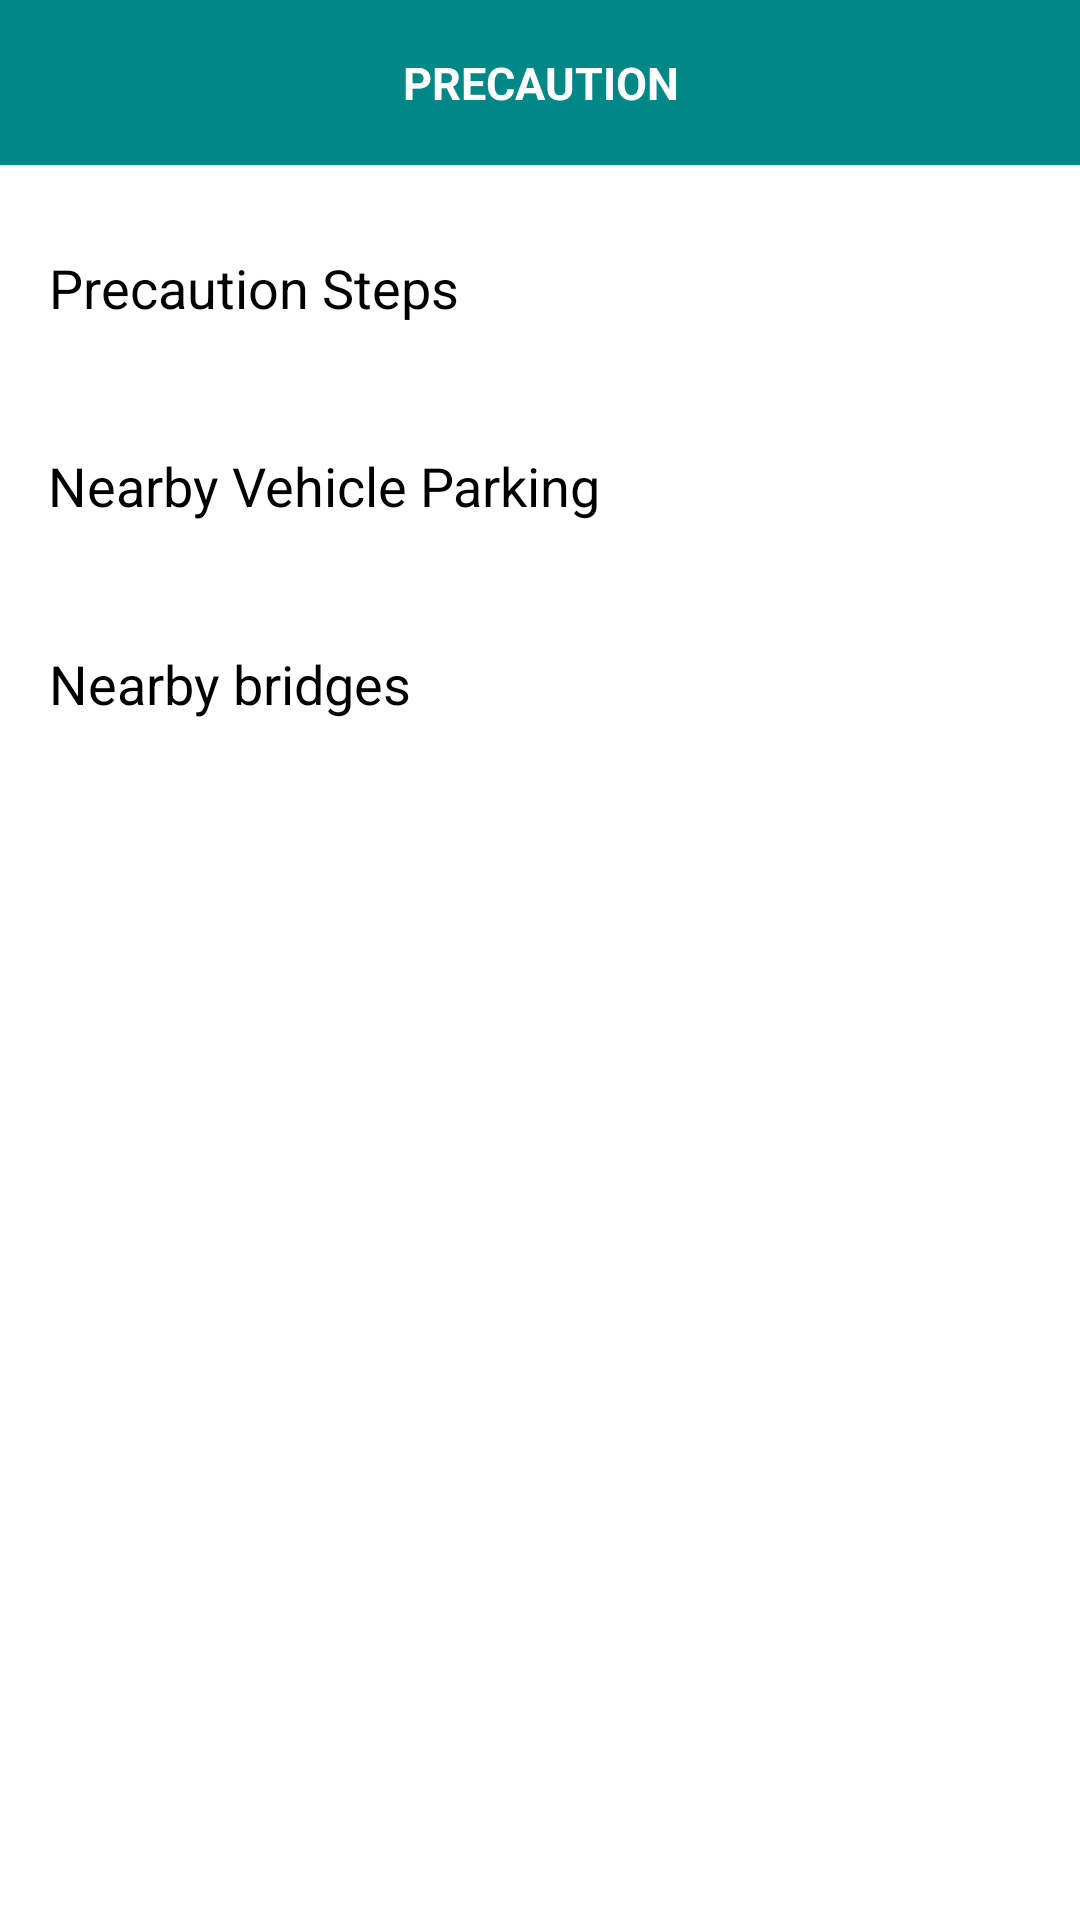

Reconstruct the res/layout file that produces this screen, plus the resources it refers to.
<!-- AndroidManifest.xml: application theme Theme.ProductBillingApp -->
<!-- res/layout/precaution_screen.xml -->
<?xml version="1.0" encoding="utf-8"?>
<LinearLayout xmlns:android="http://schemas.android.com/apk/res/android"
    android:layout_width="match_parent"
    android:layout_height="match_parent"
    android:orientation="vertical"
    android:background="@color/white">

    <RelativeLayout
        android:id="@+id/hld_action_bar"
        android:layout_width="match_parent"
        android:layout_height="55dp"
        android:layout_alignParentTop="true"
        android:background="@color/action_bar_color"
        android:orientation="horizontal">

        <ImageView
            android:id="@+id/btn_back"
            android:layout_width="wrap_content"
            android:layout_height="wrap_content"
            android:layout_centerVertical="true"
            android:src="@drawable/ic_back"
            android:layout_marginLeft="16dp"
            android:layout_alignParentStart="true" />

        <TextView
            android:layout_width="wrap_content"
            android:layout_height="wrap_content"
            android:layout_centerInParent="true"
            android:layout_gravity="center_vertical"
            android:gravity="center"
            android:text="@string/precaution"
            android:textAllCaps="true"
            android:textColor="@color/action_bar_text_color"
            android:textSize="15sp"
            android:textStyle="bold" />

    </RelativeLayout>

    <RelativeLayout
        android:id="@+id/btn_steps"
        android:layout_width="match_parent"
        android:layout_height="50dp"
        android:gravity="left|center"
        android:layout_marginTop="16dp"
        android:layout_marginRight="16dp"
        android:orientation="horizontal">

        <TextView
            android:layout_width="wrap_content"
            android:layout_height="wrap_content"
            android:layout_gravity="center|center_horizontal|center_vertical"
            android:gravity="center"
            android:paddingStart="16dp"
            android:text="@string/precaution_steps"
            android:textColor="@color/black"
            android:textSize="18sp" />

        <ImageView
            android:layout_width="24dp"
            android:layout_height="24dp"
            android:layout_gravity="center"
            android:layout_alignParentRight="true"
            android:layout_marginLeft="16dp"
            android:gravity="center"
            android:src="@drawable/ic_right_arrow" />

    </RelativeLayout>

    <RelativeLayout
        android:id="@+id/btn_nearby_parking"
        android:layout_width="match_parent"
        android:layout_height="50dp"
        android:layout_marginRight="16dp"
        android:gravity="left|center"
        android:layout_marginTop="16dp"
        android:orientation="horizontal">

        <TextView
            android:layout_width="wrap_content"
            android:layout_height="wrap_content"
            android:layout_gravity="center|center_horizontal|center_vertical"
            android:gravity="center"
            android:paddingStart="16dp"
            android:text="@string/nearby_parking"
            android:textColor="@color/black"
            android:textSize="18sp" />

        <ImageView
            android:layout_width="24dp"
            android:layout_height="24dp"
            android:layout_gravity="center"
            android:layout_alignParentRight="true"
            android:layout_marginLeft="16dp"
            android:gravity="center"
            android:src="@drawable/ic_right_arrow"
            android:textColor="#f5f5f5" />

    </RelativeLayout>

    <RelativeLayout
        android:id="@+id/btn_nearby_bridges"
        android:layout_width="match_parent"
        android:layout_height="50dp"
        android:layout_marginRight="16dp"
        android:gravity="left|center"
        android:layout_marginTop="16dp"
        android:orientation="horizontal">

        <TextView
            android:layout_width="wrap_content"
            android:layout_height="wrap_content"
            android:layout_gravity="center|center_horizontal|center_vertical"
            android:gravity="center"
            android:paddingStart="16dp"
            android:text="@string/nearby_bridges"
            android:textColor="@color/black"
            android:textSize="18sp" />

        <ImageView
            android:layout_width="24dp"
            android:layout_height="24dp"
            android:layout_gravity="center"
            android:layout_alignParentRight="true"
            android:layout_marginLeft="16dp"
            android:gravity="center"
            android:src="@drawable/ic_right_arrow"
            android:textColor="#f5f5f5" />

    </RelativeLayout>

</LinearLayout>
<!-- resources referenced by this layout -->
<resources>
  <color name="action_bar_color">#FF018786</color>
  <color name="action_bar_text_color">@color/white</color>
  <color name="black">#FF000000</color>
  <color name="white">#FFFFFFFF</color>
  <string name="nearby_bridges">Nearby bridges</string>
  <string name="nearby_parking">Nearby Vehicle Parking</string>
  <string name="precaution">Precaution</string>
  <string name="precaution_steps">Precaution Steps</string>
  <style name="Theme.ProductBillingApp" parent="Theme.MaterialComponents.NoActionBar" />
</resources>
